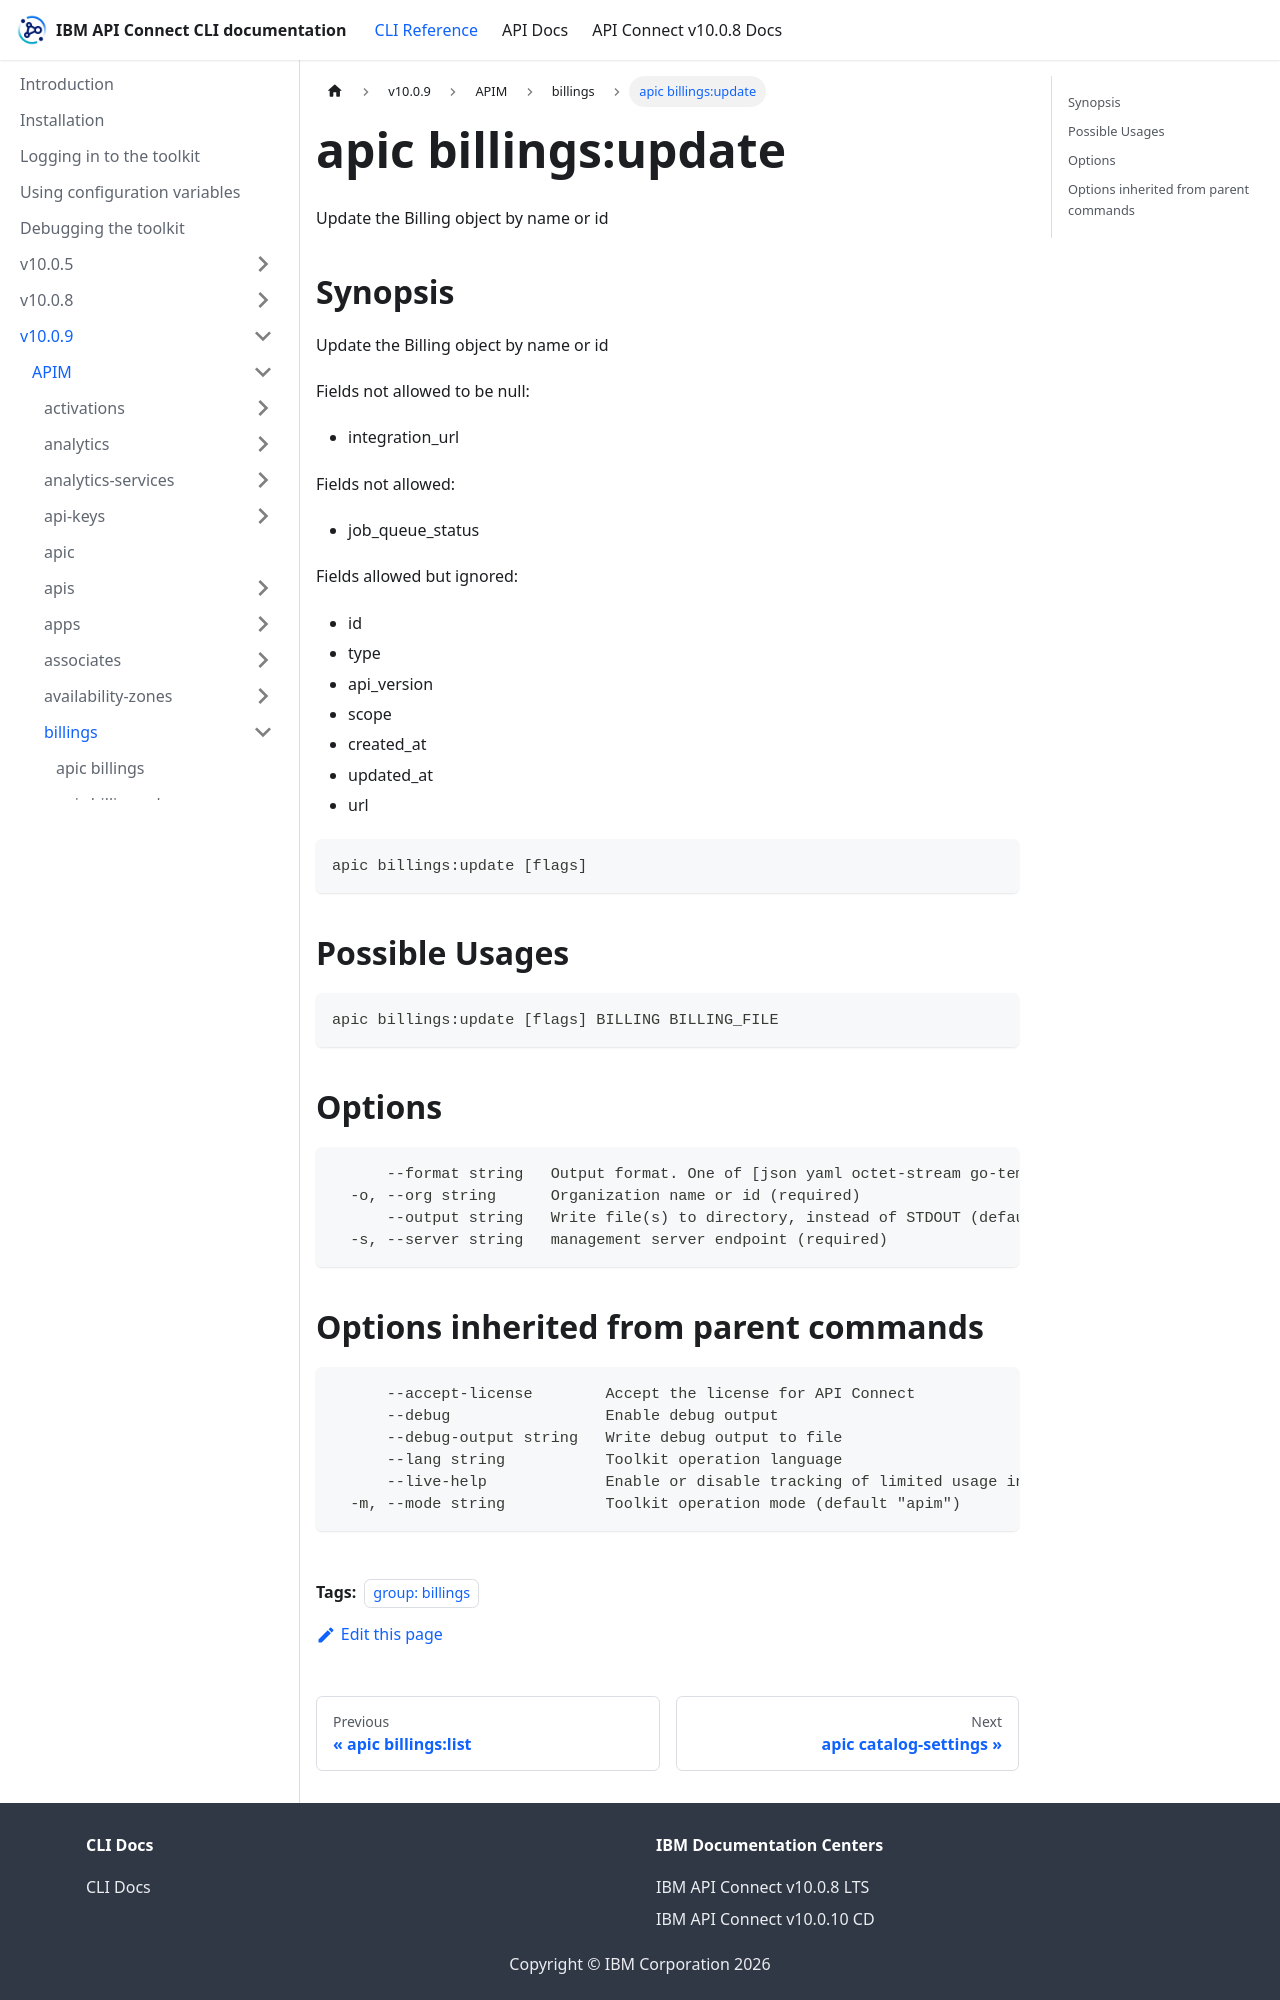

repository: ibm-apiconnect/clidocs · page: docs/v1009/apim/billings/apic_billings_update.html · generator: docusaurus

---
tags:
- "group: billings"
---
# apic billings:update

Update the Billing object by name or id

## Synopsis

Update the Billing object by name or id
          
          Fields not allowed to be null:
          - integration_url
          
          Fields not allowed:
          - job_queue_status
          
          Fields allowed but ignored:
          - id
          - type
          - api_version
          - scope
          - created_at
          - updated_at
          - url

```
apic billings:update [flags]
```

## Possible Usages

```
apic billings:update [flags] BILLING BILLING_FILE
```

## Options

```
      --format string   Output format. One of [json yaml octet-stream go-template=... go-template-file=...], defaults to yaml.
  -o, --org string      Organization name or id (required)
      --output string   Write file(s) to directory, instead of STDOUT (default "-")
  -s, --server string   management server endpoint (required)
```
